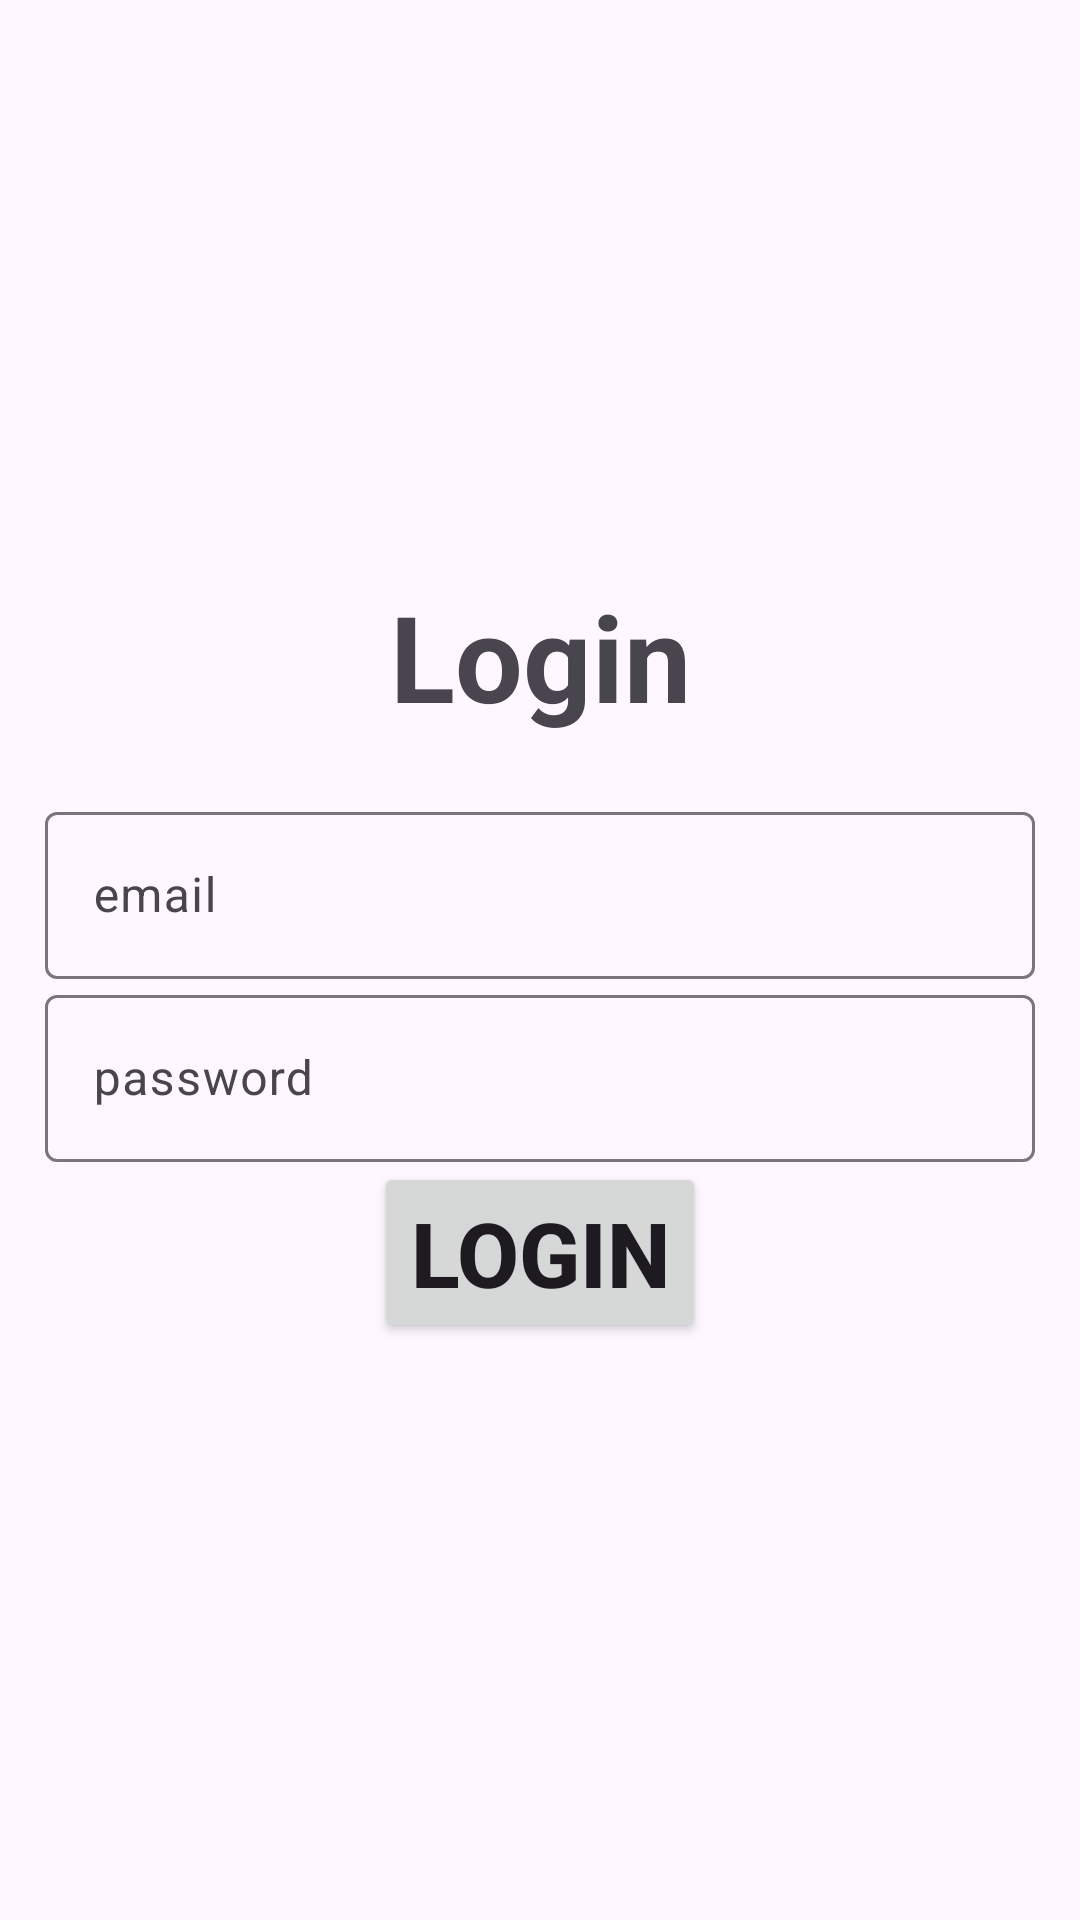

Reconstruct the res/layout file that produces this screen, plus the resources it refers to.
<!-- AndroidManifest.xml: application theme Theme.Material3.Light -->
<!-- res/layout/activity_login.xml -->
<?xml version="1.0" encoding="utf-8"?>
<LinearLayout xmlns:android="http://schemas.android.com/apk/res/android"
    xmlns:app="http://schemas.android.com/apk/res-auto"
    xmlns:tools="http://schemas.android.com/tools"
    android:id="@+id/main"
    android:layout_width="match_parent"
    android:orientation="vertical"
    android:gravity="center"
    android:padding="15dp"
    android:layout_height="match_parent"
    tools:context=".Login">
    
    <TextView

        android:layout_width="match_parent"
        android:layout_height="wrap_content"
        android:text="@string/login"
        android:textSize="40sp"
        android:textStyle="bold"
        android:layout_marginBottom="20dp"
        android:gravity="center"/>
    <com.google.android.material.textfield.TextInputLayout
        android:layout_width="match_parent"
        android:layout_height="wrap_content" >
        <com.google.android.material.textfield.TextInputEditText
            android:id="@+id/email"
            android:hint="@string/email"
            android:layout_width="match_parent"
            android:layout_height="wrap_content" />


    </com.google.android.material.textfield.TextInputLayout>
    
    <com.google.android.material.textfield.TextInputLayout
        android:layout_width="match_parent"
        android:layout_height="wrap_content" >
        <com.google.android.material.textfield.TextInputEditText
            android:id="@+id/password"
            android:hint="@string/password"
            android:inputType="textPassword"
            android:layout_width="match_parent"
            android:layout_height="wrap_content" />

    </com.google.android.material.textfield.TextInputLayout>

    <ProgressBar
        android:id="@+id/progressBar"
        android:layout_width="wrap_content"
        android:layout_height="wrap_content"
        android:visibility="gone"
        android:layout_gravity="center"
        android:layout_marginTop="10dp"/>


    <Button
        android:id="@+id/Login_button"
        android:text="@string/login"
        android:textSize="30sp"
        android:textStyle="bold"
        android:layout_width="wrap_content"
        android:layout_height="wrap_content" />
</LinearLayout>
<!-- resources referenced by this layout -->
<resources>
  <string name="email">email</string>
  <string name="login">Login</string>
  <string name="password">password</string>
</resources>
